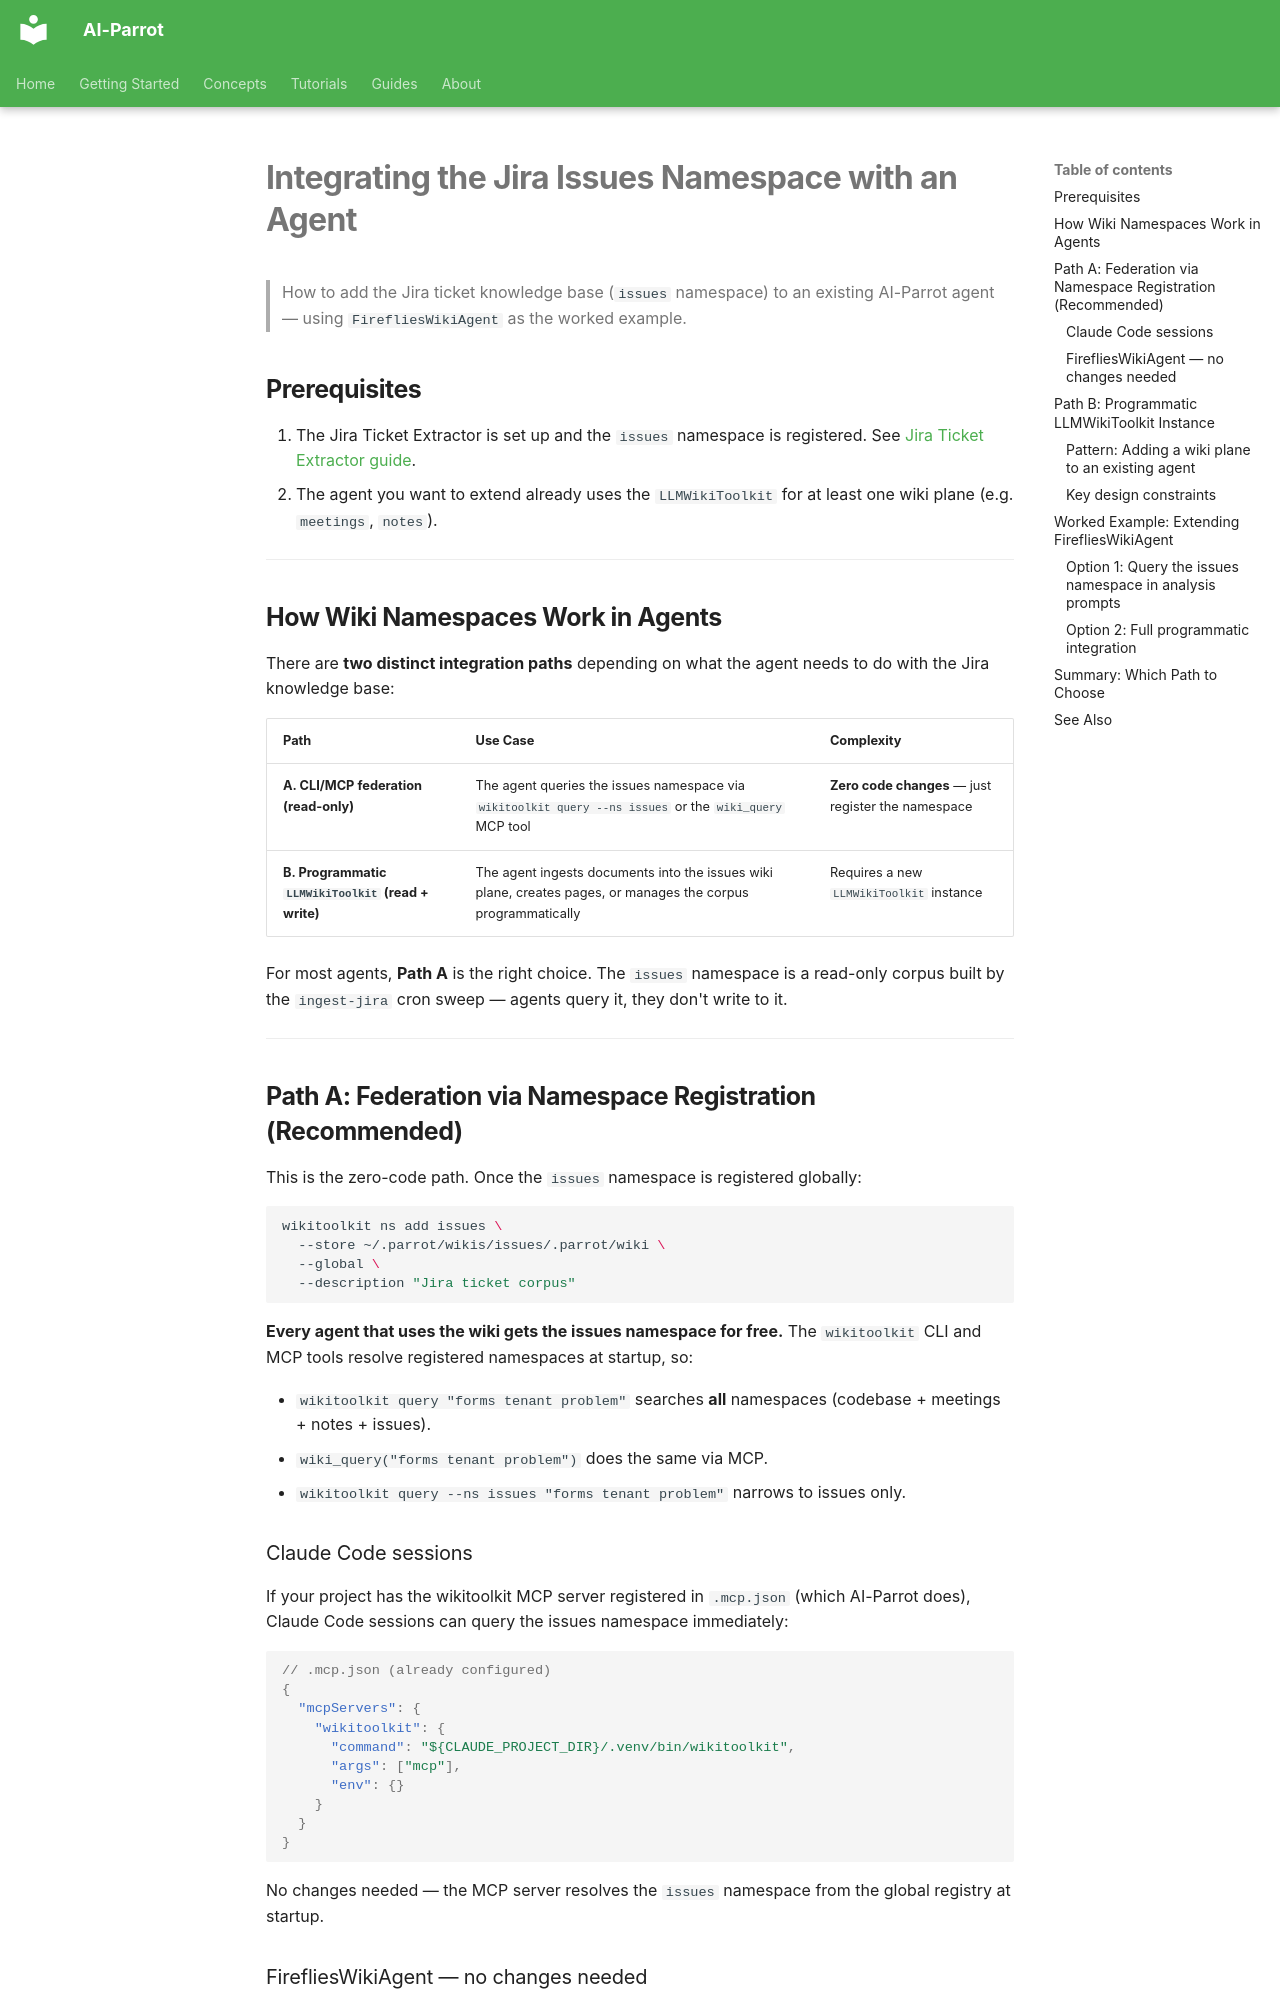

repository: phenobarbital/ai-parrot · page: guides/jira-wiki-agent-integration/index.html · generator: mkdocs

# Integrating the Jira Issues Namespace with an Agent

> How to add the Jira ticket knowledge base (`issues` namespace) to an
> existing AI-Parrot agent — using `FirefliesWikiAgent` as the worked example.

## Prerequisites

1. The Jira Ticket Extractor is set up and the `issues` namespace is
   registered. See [Jira Ticket Extractor guide](./jira-ticket-extractor.md).
2. The agent you want to extend already uses the `LLMWikiToolkit` for at
   least one wiki plane (e.g. `meetings`, `notes`).

---

## How Wiki Namespaces Work in Agents

There are **two distinct integration paths** depending on what the agent needs
to do with the Jira knowledge base:

| Path | Use Case | Complexity |
|---|---|---|
| **A. CLI/MCP federation (read-only)** | The agent queries the issues namespace via `wikitoolkit query --ns issues` or the `wiki_query` MCP tool | **Zero code changes** — just register the namespace |
| **B. Programmatic `LLMWikiToolkit` (read + write)** | The agent ingests documents into the issues wiki plane, creates pages, or manages the corpus programmatically | Requires a new `LLMWikiToolkit` instance |

For most agents, **Path A** is the right choice. The `issues` namespace is a
read-only corpus built by the `ingest-jira` cron sweep — agents query it, they
don't write to it.

---

## Path A: Federation via Namespace Registration (Recommended)

This is the zero-code path. Once the `issues` namespace is registered globally:

```bash
wikitoolkit ns add issues \
  --store ~/.parrot/wikis/issues/.parrot/wiki \
  --global \
  --description "Jira ticket corpus"
```

**Every agent that uses the wiki gets the issues namespace for free.** The
`wikitoolkit` CLI and MCP tools resolve registered namespaces at startup, so:

- `wikitoolkit query "forms tenant problem"` searches **all** namespaces
  (codebase + meetings + notes + issues).
- `wiki_query("forms tenant problem")` does the same via MCP.
- `wikitoolkit query --ns issues "forms tenant problem"` narrows to issues
  only.

### Claude Code sessions

If your project has the wikitoolkit MCP server registered in `.mcp.json`
(which AI-Parrot does), Claude Code sessions can query the issues namespace
immediately:

```json
// .mcp.json (already configured)
{
  "mcpServers": {
    "wikitoolkit": {
      "command": "${CLAUDE_PROJECT_DIR}/.venv/bin/wikitoolkit",
      "args": ["mcp"],
      "env": {}
    }
  }
}
```

No changes needed — the MCP server resolves the `issues` namespace from the
global registry at startup.

### FirefliesWikiAgent — no changes needed

`FirefliesWikiAgent` already consumes the wiki via `LLMWikiToolkit`, which
queries the local plane. The **federated** `issues` namespace is reachable
through the CLI/MCP layer that Claude Code sessions use. If the agent itself
needs to run wiki queries programmatically, it can shell out to
`wikitoolkit query --ns issues` or call the MCP tools.

---
